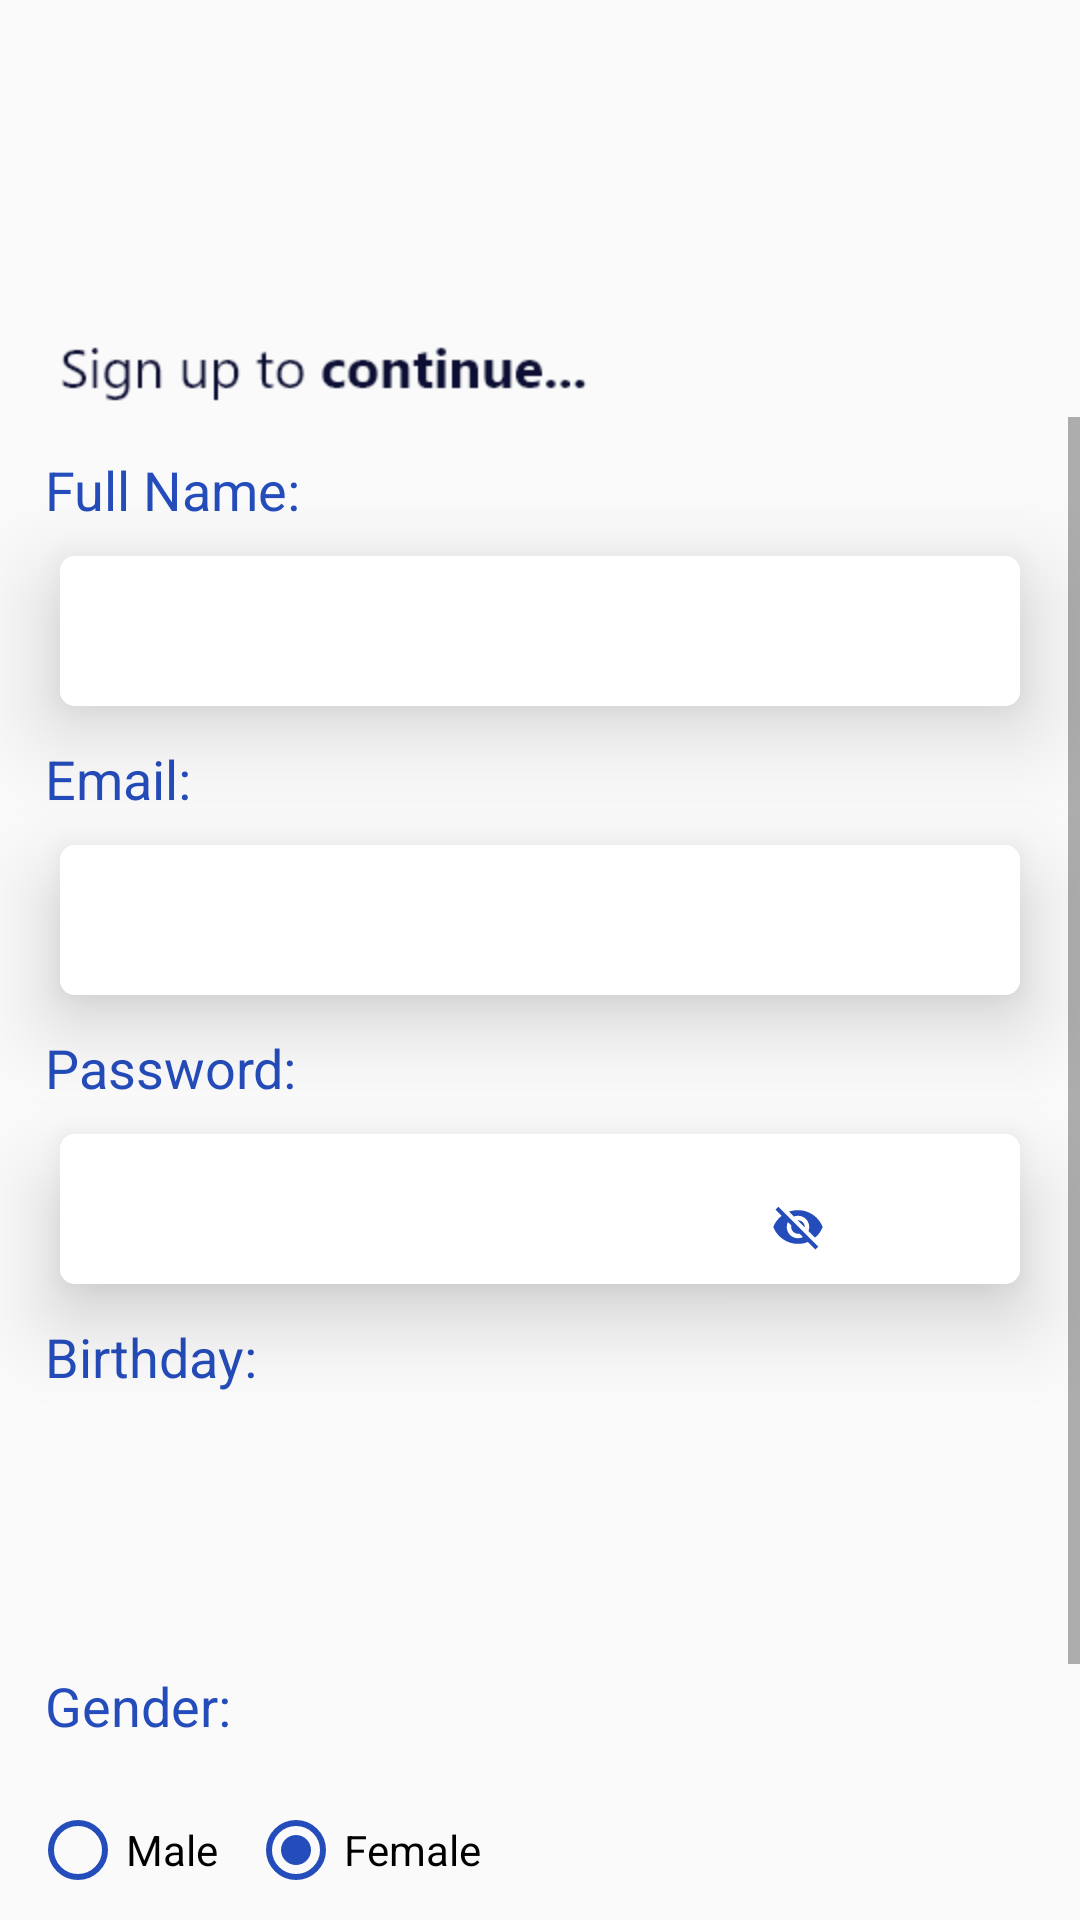

Produce the Android XML layout that renders to this screen, including the resource entries it uses.
<!-- AndroidManifest.xml: application theme AppTheme -->
<!-- res/layout/activity_next_sign_up.xml -->
<?xml version="1.0" encoding="utf-8"?>
<LinearLayout
    xmlns:android="http://schemas.android.com/apk/res/android"
    xmlns:app="http://schemas.android.com/apk/res-auto"
    xmlns:tools="http://schemas.android.com/tools"
    android:layout_width="match_parent"
    android:layout_height="match_parent"
    tools:context=".NextSignUp"
    android:orientation="vertical"
    android:background="@drawable/signup">

        <TextView
            android:id="@+id/continue_txt"
            android:layout_width="176dp"
            android:layout_height="24dp"
            android:layout_marginTop="110dp"
            android:layout_marginLeft="20dp"
            android:layout_marginBottom="5dp"
            android:background="@drawable/signup_img"/>
    <ScrollView
        android:layout_width="match_parent"
        android:layout_height="match_parent">
    <LinearLayout
        android:layout_width="match_parent"
        android:layout_height="match_parent"
        android:orientation="vertical">

        <TextView
            android:id="@+id/text_full_name"
            android:layout_width="wrap_content"
            android:layout_height="wrap_content"
            android:text="Full Name:"
            android:textSize="18sp"
            android:textColor="@color/text_point"
            android:layout_marginLeft="5dp"
            android:layout_marginTop="2dp"
            android:padding="10dp" />
        <EditText
            android:id="@+id/edit_name"
            android:layout_width="match_parent"
            android:layout_height="50dp"
            android:layout_marginLeft="20dp"
            android:layout_marginRight="20dp"
            android:background="@drawable/shadow_back"
            android:elevation="16dp"
            android:translationZ="2dp"
            android:stateListAnimator="@null"
            android:focusableInTouchMode="true"
            android:textCursorDrawable="@drawable/color_cursor"
            android:textSize="20sp"/>

        <TextView
            android:id="@+id/text_email"
            android:layout_width="wrap_content"
            android:layout_height="wrap_content"
            android:text="Email:"
            android:textSize="18sp"
            android:textColor="@color/text_point"
            android:layout_marginLeft="5dp"
            android:layout_marginTop="2dp"
            android:padding="10dp"/>
        <EditText
            android:id="@+id/edit_email"
            android:layout_width="match_parent"
            android:layout_height="50dp"
            android:layout_marginLeft="20dp"
            android:layout_marginRight="20dp"
            android:background="@drawable/shadow_back"
            android:elevation="16dp"
            android:focusableInTouchMode="true"
            android:textCursorDrawable="@drawable/color_cursor"
            android:textSize="20sp"/>

        <TextView
            android:id="@+id/text_password"
            android:layout_width="wrap_content"
            android:layout_height="wrap_content"
            android:text="Password:"
            android:textSize="18sp"
            android:textColor="@color/text_point"
            android:layout_marginLeft="5dp"
            android:layout_marginTop="2dp"
            android:padding="10dp"/>

        <android.support.design.widget.TextInputLayout
            android:id="@+id/txt_input_pass"
            android:layout_width="match_parent"
            android:layout_height="50dp"
            android:layout_marginLeft="20dp"
            android:layout_marginRight="20dp"
            android:background="@drawable/shadow_back"
            android:elevation="16dp"
            app:passwordToggleDrawable="@drawable/password_visible_or_not"
            app:passwordToggleEnabled="true"
            app:passwordToggleTint="@color/text_point">

            <android.support.design.widget.TextInputEditText
                android:id="@+id/edit_password"
                android:layout_width="260dp"
                android:layout_height="40dp"
                android:inputType="textPassword"
                android:layout_marginLeft="10dp"
                android:layout_marginRight="10dp"
                android:focusableInTouchMode="true"
                android:textCursorDrawable="@drawable/color_cursor"
                android:textSize="20sp"
                android:background="@null"/>

        </android.support.design.widget.TextInputLayout>

        <TextView
            android:id="@+id/text_birth"
            android:layout_width="wrap_content"
            android:layout_height="wrap_content"
            android:text="Birthday:"
            android:textSize="18sp"
            android:textColor="@color/text_point"
            android:layout_marginLeft="5dp"
            android:layout_marginTop="2dp"
            android:padding="10dp"/>
        <LinearLayout
            android:layout_width="match_parent"
            android:layout_height="70dp"
            android:orientation="horizontal">

        </LinearLayout>

        <TextView
            android:id="@+id/text_gen"
            android:layout_width="wrap_content"
            android:layout_height="wrap_content"
            android:text="Gender:"
            android:textSize="18sp"
            android:textColor="@color/text_point"
            android:layout_marginLeft="5dp"
            android:layout_marginTop="2dp"
            android:padding="10dp"/>

        <RadioGroup
            android:id="@+id/gen_redio"
            android:layout_width="match_parent"
            android:layout_height="wrap_content"
            android:layout_margin="5dp"
            android:orientation="horizontal">

            <RadioButton
                android:id="@+id/btn_male"
                android:layout_width="wrap_content"
                android:layout_height="wrap_content"
                android:checked="true"
                android:text="Male"
                android:layout_margin="5dp"
                android:buttonTint="@color/text_point"
                android:clickable="true"/>

            <RadioButton
                android:id="@+id/btn_female"
                android:layout_width="wrap_content"
                android:layout_height="wrap_content"
                android:checked="true"
                android:text="Female"
                android:layout_margin="5dp"
                android:buttonTint="@color/text_point"
                android:clickable="true"/>
        </RadioGroup>

        <Button
            android:id="@+id/signup_btn"
            android:layout_width="match_parent"
            android:layout_height="100dp"
            android:background="@drawable/btn_sign"
            android:elevation="16dp"/>

    </LinearLayout>
    </ScrollView>
</LinearLayout>
<!-- resources referenced by this layout -->
<resources>
  <color name="text_point">#244CBA</color>
  <!-- drawable btn_sign: png bitmap (drawable, 16109 bytes) -->
  <!-- drawable color_cursor (drawable) -->
  <?xml version="1.0" encoding="utf-8"?>
  <shape xmlns:android="http://schemas.android.com/apk/res/android" >
      <size android:width="2dp" />
      <solid android:color="#244CBA"  />
  </shape>
  <!-- drawable password_visible_or_not (drawable) -->
  <?xml version="1.0" encoding="utf-8"?>
  <selector xmlns:android="http://schemas.android.com/apk/res/android">
  <item android:drawable="@drawable/ic_visibility_black_on" android:state_checked="true"/>
   <item android:drawable="@drawable/ic_visibility_off_black"/>
  </selector>
  <!-- drawable shadow_back (drawable) -->
  <?xml version="1.0" encoding="utf-8"?>
  <layer-list xmlns:android="http://schemas.android.com/apk/res/android">
      <item >
          <shape
              android:shape="rectangle">
              <solid android:color="@color/edit_color" />
              <corners android:radius="5dp"/>
  
          </shape>
      </item>
      <item >
          <shape
              android:shape="rectangle">
              <solid android:color="@color/edit_color"/>
              <corners android:radius="5dp"/>
          </shape>
      </item>
  </layer-list>
  <!-- drawable signup_img: png bitmap (drawable, 3162 bytes) -->
  <style name="AppTheme" parent="Theme.AppCompat.Light.NoActionBar">
          
          <item name="colorPrimary">@color/colorPrimary</item>
          <item name="colorPrimaryDark">@color/colorPrimaryDark</item>
          <item name="colorAccent">@color/colorAccent</item>
      </style>
  <!-- drawable ic_visibility_black_on (drawable) -->
  <vector android:height="24dp" android:tint="#244CBA"
      android:viewportHeight="24.0" android:viewportWidth="24.0"
      android:width="24dp" xmlns:android="http://schemas.android.com/apk/res/android">
      <path android:fillColor="#FF000000" android:pathData="M12,4.5C7,4.5 2.73,7.61 1,12c1.73,4.39 6,7.5 11,7.5s9.27,-3.11 11,-7.5c-1.73,-4.39 -6,-7.5 -11,-7.5zM12,17c-2.76,0 -5,-2.24 -5,-5s2.24,-5 5,-5 5,2.24 5,5 -2.24,5 -5,5zM12,9c-1.66,0 -3,1.34 -3,3s1.34,3 3,3 3,-1.34 3,-3 -1.34,-3 -3,-3z"/>
  </vector>
  <!-- drawable ic_visibility_off_black (drawable) -->
  <vector android:height="18dp" android:tint="#244CBA"
      android:viewportHeight="24.0" android:viewportWidth="24.0"
      android:width="18dp" xmlns:android="http://schemas.android.com/apk/res/android">
      <path android:fillColor="#FF000000" android:pathData="M12,7c2.76,0 5,2.24 5,5 0,0.65 -0.13,1.26 -0.36,1.83l2.92,2.92c1.51,-1.26 2.7,-2.89 3.43,-4.75 -1.73,-4.39 -6,-7.5 -11,-7.5 -1.4,0 -2.74,0.25 -3.98,0.7l2.16,2.16C10.74,7.13 11.35,7 12,7zM2,4.27l2.28,2.28 0.46,0.46C3.08,8.3 1.78,10.02 1,12c1.73,4.39 6,7.5 11,7.5 1.55,0 3.03,-0.3 4.38,-0.84l0.42,0.42L19.73,22 21,20.73 3.27,3 2,4.27zM7.53,9.8l1.55,1.55c-0.05,0.21 -0.08,0.43 -0.08,0.65 0,1.66 1.34,3 3,3 0.22,0 0.44,-0.03 0.65,-0.08l1.55,1.55c-0.67,0.33 -1.41,0.53 -2.2,0.53 -2.76,0 -5,-2.24 -5,-5 0,-0.79 0.2,-1.53 0.53,-2.2zM11.84,9.02l3.15,3.15 0.02,-0.16c0,-1.66 -1.34,-3 -3,-3l-0.17,0.01z"/>
  </vector>
  <color name="edit_color">#ffffff</color>
  <color name="colorPrimary">#1488CC</color>
  <color name="colorPrimaryDark">#1488CC</color>
  <color name="colorAccent">#D81B60</color>
</resources>
